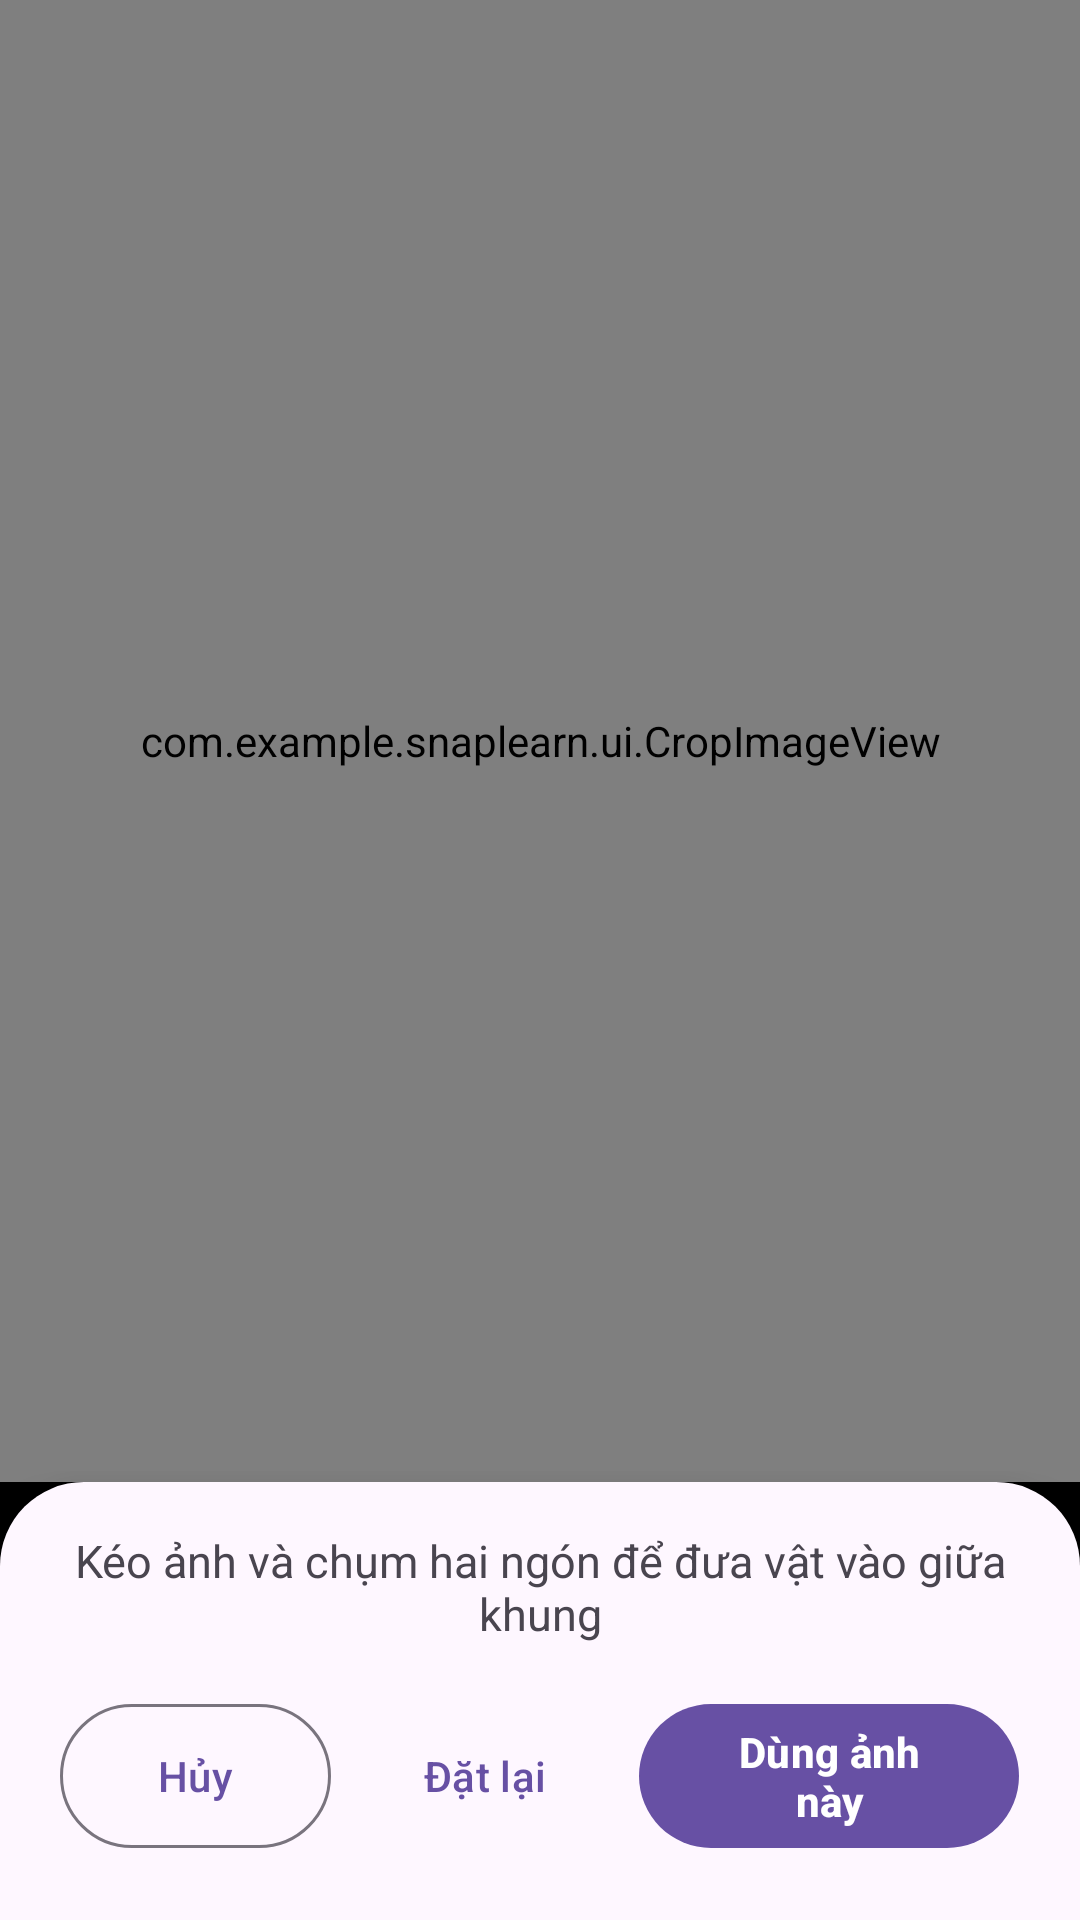

Write the Android layout XML for this screen, with the resource values it uses.
<!-- AndroidManifest.xml: application theme Theme.SnapLearn -->
<!-- res/layout/activity_crop.xml -->
<androidx.constraintlayout.widget.ConstraintLayout xmlns:android="http://schemas.android.com/apk/res/android" xmlns:app="http://schemas.android.com/apk/res-auto" android:layout_width="match_parent" android:layout_height="match_parent" android:background="#000000">
    <com.example.snaplearn.ui.CropImageView android:id="@+id/cropView" android:layout_width="0dp" android:layout_height="0dp" app:layout_constraintBottom_toTopOf="@id/cropPanel" app:layout_constraintEnd_toEndOf="parent" app:layout_constraintStart_toStartOf="parent" app:layout_constraintTop_toTopOf="parent"/>
    <LinearLayout android:id="@+id/cropPanel" android:layout_width="match_parent" android:layout_height="wrap_content" android:background="@drawable/bg_bottom_panel" android:elevation="12dp" android:orientation="vertical" android:paddingStart="20dp" android:paddingTop="16dp" android:paddingEnd="20dp" android:paddingBottom="20dp" app:layout_constraintBottom_toBottomOf="parent">
        <TextView android:layout_width="match_parent" android:layout_height="wrap_content" android:gravity="center" android:text="@string/msg_crop_hint" android:textColor="?attr/colorOnSurfaceVariant" android:textSize="15sp"/>
        <LinearLayout android:layout_width="match_parent" android:layout_height="wrap_content" android:layout_marginTop="16dp" android:gravity="center_vertical" android:orientation="horizontal">
            <com.google.android.material.button.MaterialButton android:id="@+id/btnCropCancel" style="@style/Widget.Material3.Button.OutlinedButton" android:layout_width="0dp" android:layout_height="56dp" android:layout_weight="1" android:text="@string/btn_cancel" app:cornerRadius="28dp"/>
            <com.google.android.material.button.MaterialButton android:id="@+id/btnCropReset" style="@style/Widget.Material3.Button.TextButton" android:layout_width="0dp" android:layout_height="56dp" android:layout_marginStart="6dp" android:layout_weight="1" android:text="@string/btn_crop_reset" app:cornerRadius="28dp"/>
            <com.google.android.material.button.MaterialButton android:id="@+id/btnCropUse" android:layout_width="0dp" android:layout_height="56dp" android:layout_marginStart="6dp" android:layout_weight="1.4" android:text="@string/btn_crop_use" android:textStyle="bold" app:cornerRadius="28dp"/>
        </LinearLayout>
    </LinearLayout>
</androidx.constraintlayout.widget.ConstraintLayout>
<!-- resources referenced by this layout -->
<resources>
  <!-- drawable bg_bottom_panel (drawable) -->
  <shape xmlns:android="http://schemas.android.com/apk/res/android" android:shape="rectangle">
      <solid android:color="?attr/colorSurface"/>
      <corners android:topLeftRadius="28dp" android:topRightRadius="28dp"/>
  </shape>
  <string name="btn_cancel">Hủy</string>
  <string name="btn_crop_reset">Đặt lại</string>
  <string name="btn_crop_use">Dùng ảnh này</string>
  <string name="msg_crop_hint">Kéo ảnh và chụm hai ngón để đưa vật vào giữa khung</string>
  <style name="Theme.SnapLearn" parent="Theme.Material3.DayNight.NoActionBar" />
</resources>
